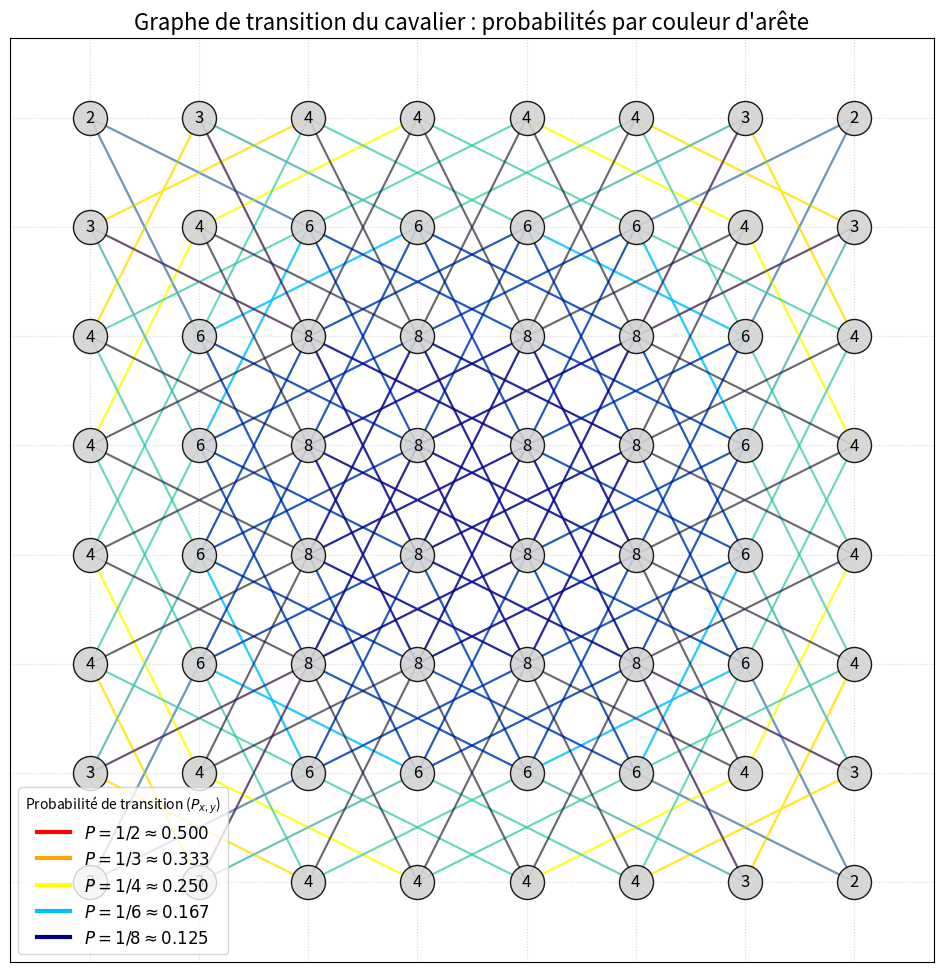
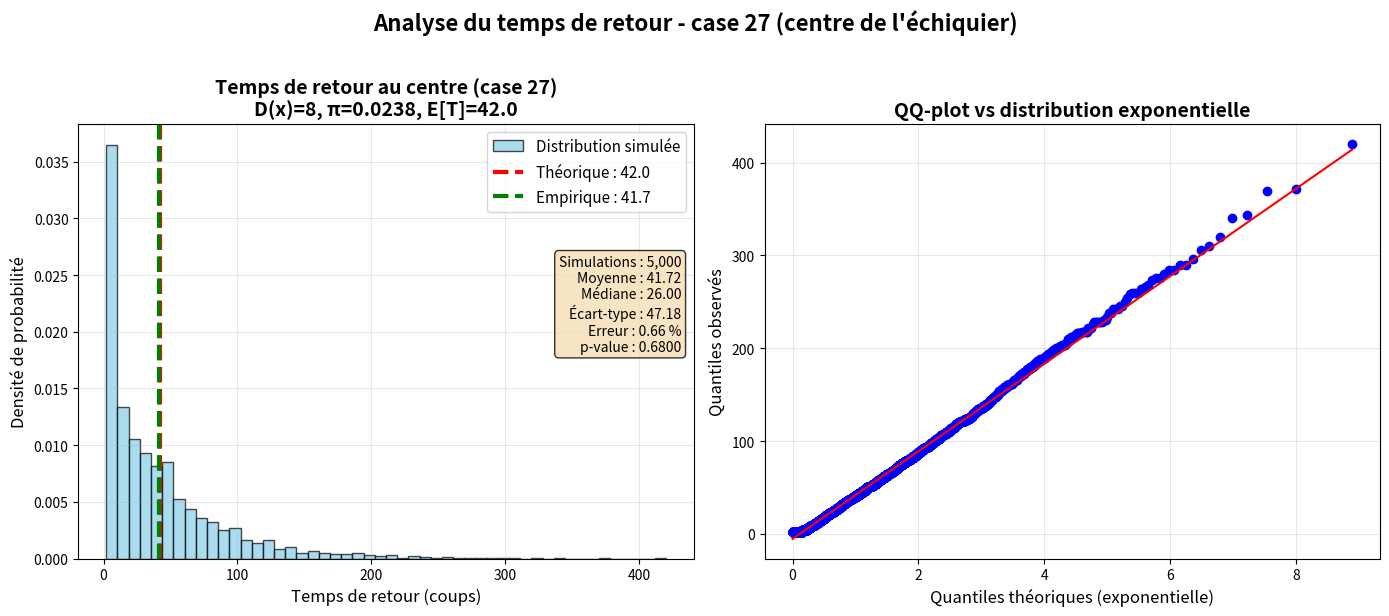
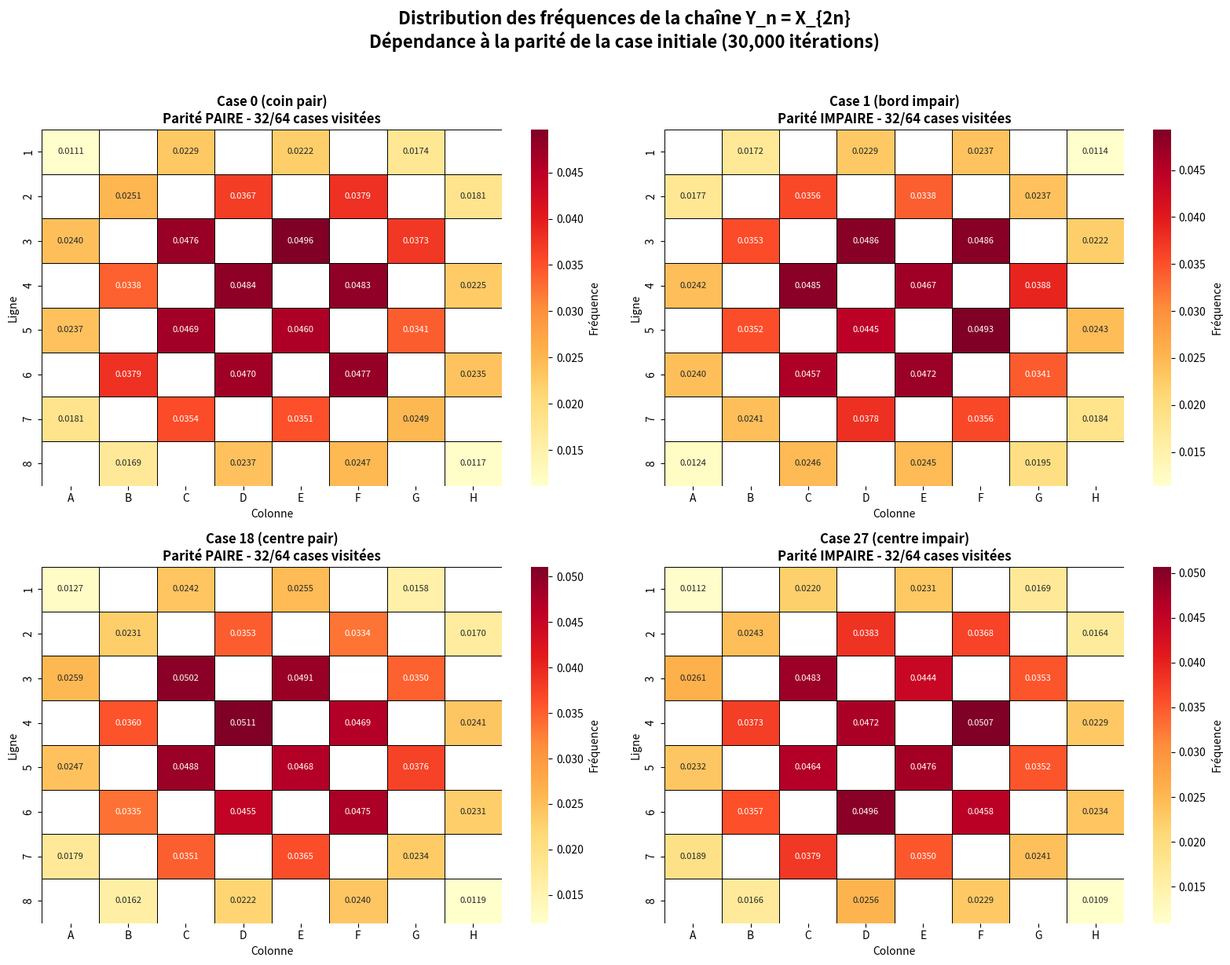

Recreate these plots in Python, in order.
"""Promenade aléatoire d'un cavalier sur un échiquier : simulations.

Auteurs : Soufiane Derouich, Amine Nakrou (janvier 2026)

Trois parties, qui produisent les figures du rapport :
  1. le graphe de transition du cavalier (couleur des arêtes = probabilité) ;
  2. le temps de retour à la case centrale 27 : histogramme et QQ-plot exponentiel ;
  3. la sous-chaîne Y_n = X_{2n} : heatmaps des fréquences pour 4 cases de départ.

Utilisation :
    pip install -r requirements.txt
    python code_simulation.py

Les figures sont enregistrées dans le dossier `figures/`.
"""

import os
import random

import matplotlib.pyplot as plt
import networkx as nx
import numpy as np
import seaborn as sns
from scipy import stats

SEED = 2026
DOSSIER_FIGURES = "figures"
MOUVEMENTS = [(-2, -1), (-2, 1), (-1, -2), (-1, 2), (1, -2), (1, 2), (2, -1), (2, 1)]

# Matrice D(x) du nombre de déplacements possibles (case (0, 0) en haut à gauche)
D = np.array([
    [2, 3, 4, 4, 4, 4, 3, 2],
    [3, 4, 6, 6, 6, 6, 4, 3],
    [4, 6, 8, 8, 8, 8, 6, 4],
    [4, 6, 8, 8, 8, 8, 6, 4],
    [4, 6, 8, 8, 8, 8, 6, 4],
    [4, 6, 8, 8, 8, 8, 6, 4],
    [3, 4, 6, 6, 6, 6, 4, 3],
    [2, 3, 4, 4, 4, 4, 3, 2],
])


def to_index(r, c):
    return r * 8 + c


def from_index(index):
    return index // 8, index % 8


def mouvements_possibles(case):
    """Retourne les cases accessibles depuis une case donnée."""
    ligne, colonne = divmod(case, 8)
    deplacements = []
    for dl, dc in MOUVEMENTS:
        nl, nc = ligne + dl, colonne + dc
        if 0 <= nl < 8 and 0 <= nc < 8:
            deplacements.append(nl * 8 + nc)
    return deplacements


def chemin_figure(nom):
    os.makedirs(DOSSIER_FIGURES, exist_ok=True)
    return os.path.join(DOSSIER_FIGURES, nom)


# --------------------------------------------------------------------------
# Partie 1 : graphe de transition
# --------------------------------------------------------------------------
def partie1_graphe_transition():
    G = nx.DiGraph()
    for i in range(64):
        r, c = from_index(i)
        G.add_node(i, moves=D[r, c], r=r, c=c)

    for u in range(64):
        r_u, c_u = from_index(u)
        num_moves = G.nodes[u]["moves"]
        prob = 1.0 / num_moves if num_moves > 0 else 0.0
        for dr, dc in MOUVEMENTS:
            r_v, c_v = r_u + dr, c_u + dc
            if 0 <= r_v < 8 and 0 <= c_v < 8:
                G.add_edge(u, to_index(r_v, c_v), weight=prob)

    pos = {}
    for i in range(64):
        r, c = from_index(i)
        pos[i] = (c, 7 - r)

    plt.figure(figsize=(12, 12))

    # Une couleur par probabilité de transition
    prob_map = {
        2: {"P": 0.5, "color": "red"},
        3: {"P": 1 / 3, "color": "orange"},
        4: {"P": 0.25, "color": "yellow"},
        6: {"P": 1 / 6, "color": "deepskyblue"},
        8: {"P": 0.125, "color": "darkblue"},
    }

    legend_handles = []
    for d_moves, data in prob_map.items():
        source_nodes = [n for n, attr in G.nodes(data=True) if attr["moves"] == d_moves]
        edges_subset = [(u, v) for u, v in G.edges() if u in source_nodes]
        nx.draw_networkx_edges(G, pos, edgelist=edges_subset, edge_color=data["color"],
                               width=1.5, alpha=0.6, arrows=False)
        legend_handles.append(plt.Line2D([0], [0], color=data["color"], lw=3,
                                         label=f"$P = 1/{d_moves} \\approx {data['P']:.3f}$"))

    node_labels = {i: str(G.nodes[i]["moves"]) for i in G.nodes()}
    nx.draw_networkx_nodes(G, pos, node_color="lightgray", node_size=600, edgecolors="black", alpha=0.9)
    nx.draw_networkx_labels(G, pos, labels=node_labels, font_size=12, font_color="black")

    plt.title("Graphe de transition du cavalier : probabilités par couleur d'arête", fontsize=16)
    plt.xticks(np.arange(8), ["A", "B", "C", "D", "E", "F", "G", "H"], fontsize=12)
    plt.yticks(np.arange(8), ["8", "7", "6", "5", "4", "3", "2", "1"], fontsize=12)
    plt.gca().set_aspect("equal", adjustable="box")
    plt.grid(True, linestyle=":", alpha=0.5)
    plt.legend(handles=legend_handles, title="Probabilité de transition ($P_{x,y}$)", loc="lower left", fontsize=12)
    plt.savefig(chemin_figure("graphe_transition.png"), dpi=150, bbox_inches="tight")
    print(f"Somme des degrés : {D.sum()} (attendu : 336)")


# --------------------------------------------------------------------------
# Partie 2 : temps de retour à la case 27
# --------------------------------------------------------------------------
def simuler_temps_retour(case_depart, n_simulations=5000):
    """Simule le temps de retour à une case donnée."""
    temps_retours = []
    for _ in range(n_simulations):
        position = random.choice(mouvements_possibles(case_depart))  # premier mouvement
        temps = 1
        while position != case_depart:
            position = random.choice(mouvements_possibles(position))
            temps += 1
        temps_retours.append(temps)
    return np.array(temps_retours)


def partie2_temps_retour(case_depart=27, n_simulations=5000):
    degre = len(mouvements_possibles(case_depart))
    pi_theorique = degre / 336
    temps_theorique = 1 / pi_theorique

    print(f"\n=== Analyse case {case_depart} ===")
    print(f"Degré : {degre}")
    print(f"π({case_depart}) = {degre}/336 = {pi_theorique:.6f}")
    print(f"Temps moyen théorique : {temps_theorique:.2f} coups")

    temps_simules = simuler_temps_retour(case_depart, n_simulations)
    temps_moyen = temps_simules.mean()
    temps_median = np.median(temps_simules)
    ecart_type = temps_simules.std()
    erreur = abs(temps_moyen - temps_theorique) / temps_theorique * 100

    print(f"\n=== Résultats ({n_simulations} simulations) ===")
    print(f"Temps moyen observé : {temps_moyen:.2f} coups")
    print(f"Médiane : {temps_median:.2f} coups")
    print(f"Écart-type : {ecart_type:.2f}")
    print(f"Minimum : {temps_simules.min()} coups | Maximum : {temps_simules.max()} coups")
    print(f"Erreur relative : {erreur:.2f} %")

    t_stat, p_value = stats.ttest_1samp(temps_simules, temps_theorique)
    print(f"Test t : t = {t_stat:.3f}, p-value = {p_value:.4f}")

    fig, (ax1, ax2) = plt.subplots(1, 2, figsize=(14, 6))

    # Histogramme
    ax1.hist(temps_simules, bins=50, density=True, alpha=0.7, edgecolor="black",
             color="skyblue", label="Distribution simulée")
    ax1.axvline(temps_theorique, color="red", linestyle="--", linewidth=3,
                label=f"Théorique : {temps_theorique:.1f}")
    ax1.axvline(temps_moyen, color="green", linestyle="--", linewidth=3,
                label=f"Empirique : {temps_moyen:.1f}")
    ax1.set_xlabel("Temps de retour (coups)", fontsize=12)
    ax1.set_ylabel("Densité de probabilité", fontsize=12)
    ax1.set_title(f"Temps de retour au centre (case {case_depart})\n"
                  f"D(x)={degre}, π={pi_theorique:.4f}, E[T]={temps_theorique:.1f}",
                  fontsize=14, fontweight="bold")
    ax1.legend(fontsize=11, loc="upper right")
    ax1.grid(True, alpha=0.3)
    stats_text = (f"Simulations : {n_simulations:,}\n"
                  f"Moyenne : {temps_moyen:.2f}\n"
                  f"Médiane : {temps_median:.2f}\n"
                  f"Écart-type : {ecart_type:.2f}\n"
                  f"Erreur : {erreur:.2f} %\n"
                  f"p-value : {p_value:.4f}")
    ax1.text(0.98, 0.70, stats_text, transform=ax1.transAxes, verticalalignment="top",
             horizontalalignment="right", fontsize=10,
             bbox=dict(boxstyle="round", facecolor="wheat", alpha=0.8))

    # QQ-plot face à une loi exponentielle
    stats.probplot(temps_simules, dist="expon", plot=ax2)
    ax2.set_title("QQ-plot vs distribution exponentielle", fontsize=14, fontweight="bold")
    ax2.set_xlabel("Quantiles théoriques (exponentielle)", fontsize=12)
    ax2.set_ylabel("Quantiles observés", fontsize=12)
    ax2.grid(True, alpha=0.3)

    plt.suptitle(f"Analyse du temps de retour - case {case_depart} (centre de l'échiquier)",
                 fontsize=16, fontweight="bold", y=1.02)
    plt.tight_layout()
    plt.savefig(chemin_figure(f"temps_retour_case_{case_depart}.png"), dpi=150, bbox_inches="tight")
    return temps_moyen, temps_theorique


# --------------------------------------------------------------------------
# Partie 3 : sous-chaîne Y_n = X_{2n}
# --------------------------------------------------------------------------
def simuler_chaine_pairs(case_depart, n_iterations=30000):
    """Simule la chaîne Y_n = X_{2n} : on enregistre la position toutes les deux étapes."""
    position = case_depart
    compteur = np.zeros(64, dtype=int)
    compteur[position] += 1
    for _ in range(n_iterations):
        for _ in range(2):  # deux mouvements du cavalier
            position = random.choice(mouvements_possibles(position))
        compteur[position] += 1
    frequences = compteur / compteur.sum()
    return frequences, compteur


def partie3_chaine_pairs(n_iterations=30000):
    departs = [0, 1, 18, 27]
    noms = ["Case 0 (coin pair)", "Case 1 (bord impair)", "Case 18 (centre pair)", "Case 27 (centre impair)"]
    parites = ["PAIRE", "IMPAIRE", "PAIRE", "IMPAIRE"]

    fig, axes = plt.subplots(2, 2, figsize=(16, 12))
    axes = axes.flatten()
    resultats = {}

    for idx, (depart, nom, parite) in enumerate(zip(departs, noms, parites)):
        print(f"\n=== Simulation case {depart} ({nom}) ===")
        frequences, compteur = simuler_chaine_pairs(depart, n_iterations)

        # Masque des cases inaccessibles (parité différente de la case de départ)
        mask = np.ones((8, 8), dtype=bool)
        for i in range(64):
            ligne, colonne = divmod(i, 8)
            if (ligne + colonne) % 2 == (depart // 8 + depart % 8) % 2:
                mask[ligne, colonne] = False

        heatmap_data = frequences.reshape(8, 8)
        ax = axes[idx]
        sns.heatmap(heatmap_data, mask=mask, annot=True, fmt=".4f", cmap="YlOrRd",
                    cbar_kws={"label": "Fréquence"}, ax=ax, linewidths=0.5,
                    linecolor="black", annot_kws={"size": 8})

        cases_visitees = int((compteur > 0).sum())
        resultats[depart] = cases_visitees
        ax.set_title(f"{nom}\nParité {parite} - {cases_visitees}/64 cases visitées", fontsize=12, fontweight="bold")
        ax.set_xlabel("Colonne", fontsize=10)
        ax.set_ylabel("Ligne", fontsize=10)
        ax.set_xticks(np.arange(8) + 0.5)
        ax.set_yticks(np.arange(8) + 0.5)
        ax.set_xticklabels(["A", "B", "C", "D", "E", "F", "G", "H"])
        ax.set_yticklabels(["1", "2", "3", "4", "5", "6", "7", "8"])

        print(f"  Cases visitées : {cases_visitees}/64")
        print(f"  Fréquence maximale : {frequences.max():.4f}")
        print(f"  Fréquence minimale (parmi visitées) : {frequences[frequences > 0].min():.4f}")

    plt.suptitle("Distribution des fréquences de la chaîne Y_n = X_{2n}\n"
                 f"Dépendance à la parité de la case initiale ({n_iterations:,} itérations)",
                 fontsize=16, fontweight="bold", y=1.02)
    plt.tight_layout()
    plt.savefig(chemin_figure("chaine_pairs_comparaison.png"), dpi=150, bbox_inches="tight", facecolor="white")
    print("\nLa chaîne Y_n ne visite que les cases de même parité que la case initiale :")
    print("cela confirme la structure bipartite du graphe et la période 2 de la chaîne.")
    return resultats


if __name__ == "__main__":
    random.seed(SEED)
    np.random.seed(SEED)
    partie1_graphe_transition()
    partie2_temps_retour()
    partie3_chaine_pairs()
    print(f"\nFigures enregistrées dans le dossier '{DOSSIER_FIGURES}/'.")
    plt.show()
